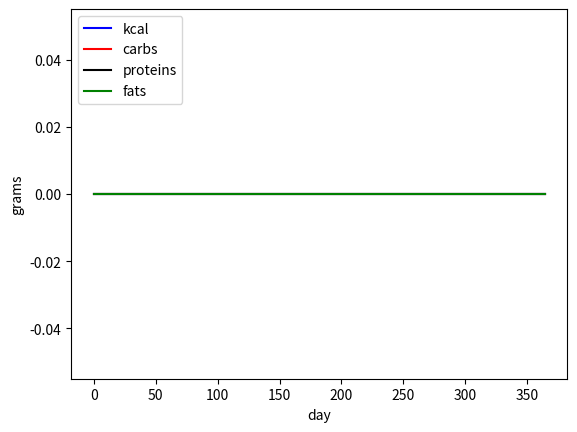

Reproduce this figure in Python.
# -*- coding: utf-8 -*-
"""
Created on Mon Mar 29 19:42:35 2021

[redacted]
"""

import numpy as np
import pandas as pd
import matplotlib.pyplot as plt

file_in="input_mar29.csv"
file_out="output_mar29.csv"

n_days = 365

data = {'time': np.linspace(0, n_days-1, n_days),
        'p_ined': np.zeros(n_days),
        'm_lc': np.zeros(n_days),
        'm_ed': np.zeros(n_days),
        'm_kcal': np.zeros(n_days),
        'm_carb': np.zeros(n_days),
        'm_pro': np.zeros(n_days),
        'm_fat': np.zeros(n_days),
        'sms': np.zeros(n_days),
        }

# convert data into pandas DataFrame:
db = pd.DataFrame(data)

db.m_lc[0] = 1000 # 1000 mL of culture to start

for i in range(1,n_days):
    db.p_ined[i]=145.8 + 655 + 65.6 # produce 866.4g of inedible plant mass every day (sunflowers, quinoa, spinach repectively)
    
# once there is a cumulative                               
for i in range(1,n_days):
    if db.p_ined[i] != 0: # if inedible plant mass was harvested, turn it into mushrooms
        db.m_ed[i+28] = db.p_ined[i] # assuming BE = 100%, mushroom mass == inedible plant mass, harvested 30 days later

for i in range(1,n_days):
    if db.m_ed[i] != 0: # if mushrooms were harvested, convert to macronutrients:
        db.m_kcal[i]=db.m_ed[i]*0.33
        db.m_carb[i]=db.m_ed[i]*0.0609
        db.m_pro[i]=db.m_ed[i]*0.0331
        db.m_fat[i]=db.m_ed[i]*0.0041

print(db)

plt.plot(db.time,db.m_kcal,'b-',db.time,db.m_carb,'r-', db.time,db.m_pro,'k-',db.time,db.m_fat,'g-')
plt.legend(['kcal', 'carbs', 'proteins', 'fats'], loc = 'upper left')
plt.xlabel('day'); plt.ylabel('grams')
plt.show()

db.to_csv(file_out) # save as csv